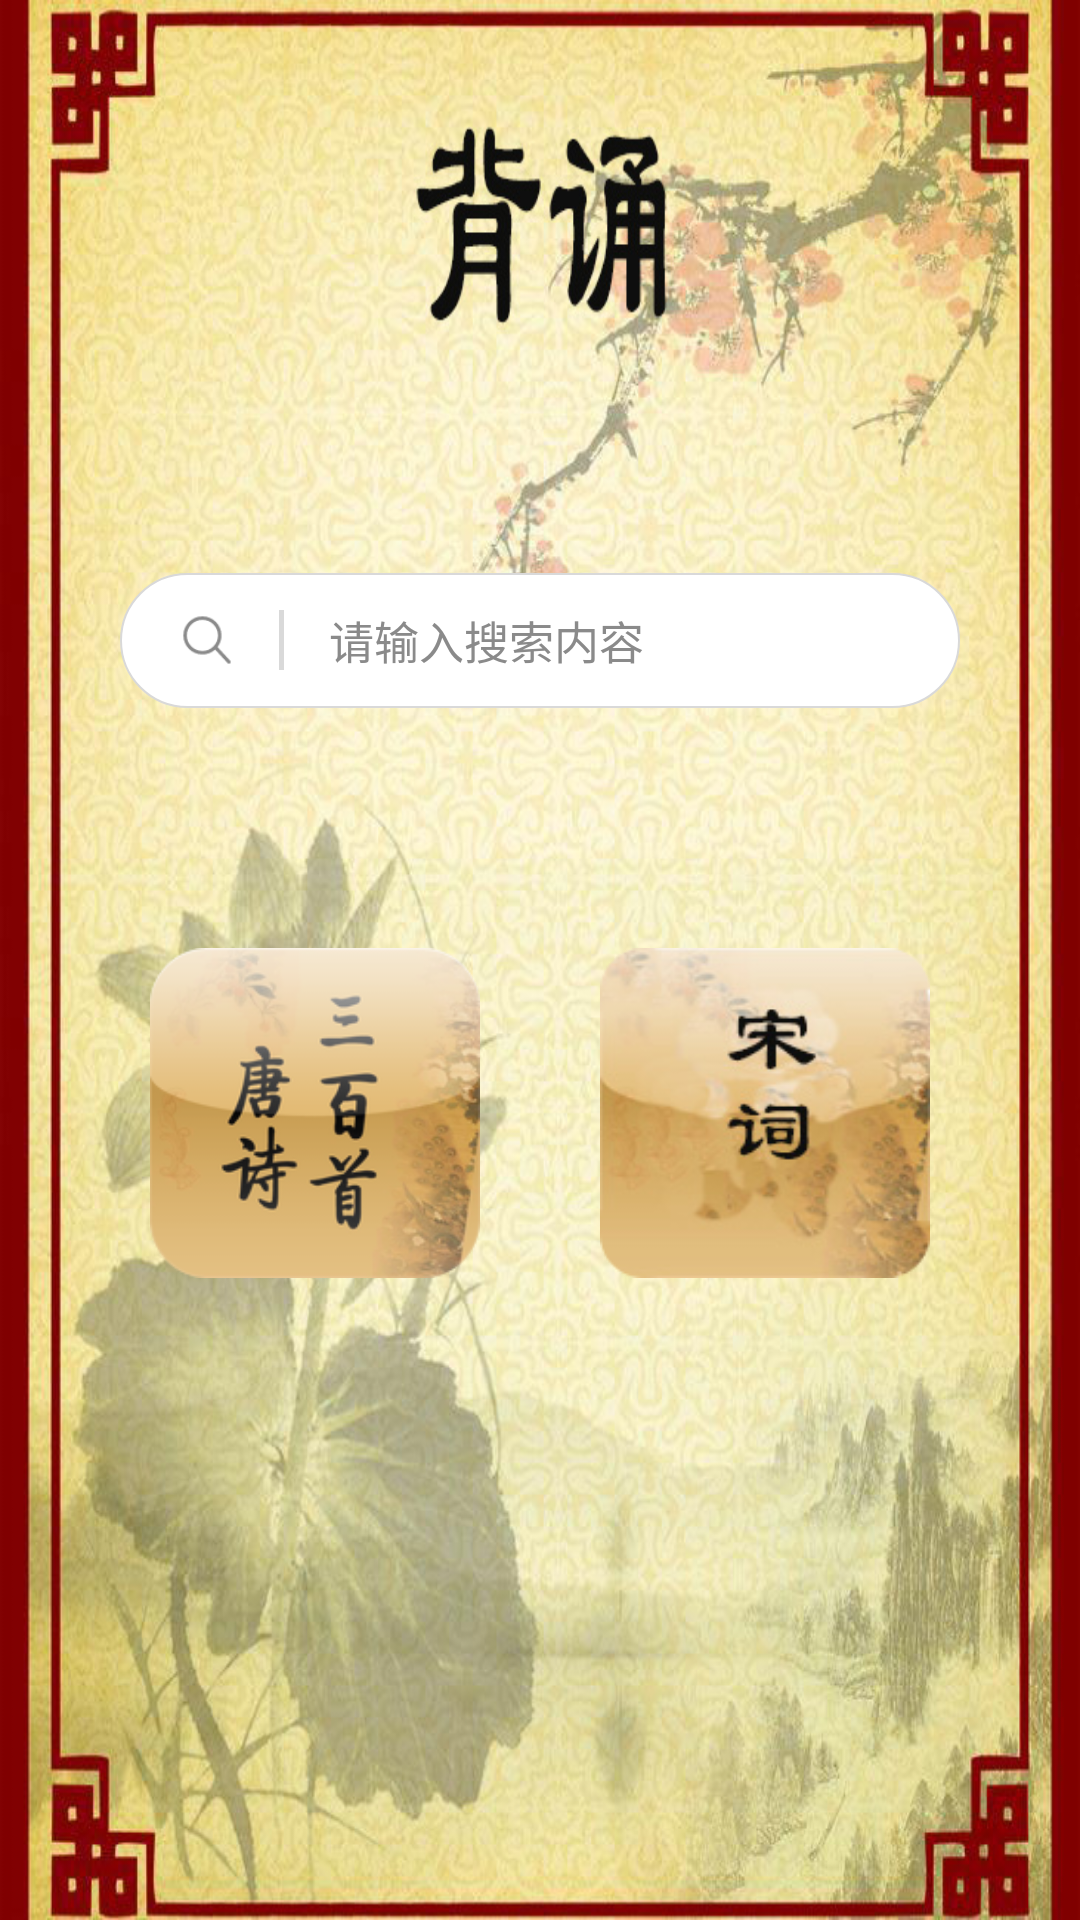

This screen was rendered from an Android layout file. Write that file and the resources it references.
<!-- AndroidManifest.xml: activity theme MainTheme -->
<!-- res/layout/activity_main.xml -->
<?xml version="1.0" encoding="utf-8"?>
<LinearLayout xmlns:android="http://schemas.android.com/apk/res/android"
    android:layout_width="match_parent"
    android:layout_height="match_parent"
    android:background="@drawable/main_bg"
    android:orientation="vertical">
    <include layout="@layout/base_toolbar"/>
    <LinearLayout
        android:id="@+id/ll_search"
        android:layout_width="match_parent"
        android:layout_height="45dp"
        android:orientation="horizontal"
        android:background="@drawable/tv_search_bg"
        android:gravity="center_vertical"
        android:layout_marginTop="120dp"
        android:layout_marginLeft="40dp"
        android:layout_marginRight="40dp">
        <ImageView
            android:layout_width="18dp"
            android:layout_height="18dp"
            android:layout_marginLeft="20dp"
            android:src="@drawable/search_icon"/>
        <View
            android:layout_width="1.5dp"
            android:layout_height="20dp"
            android:background="@color/gray"
            android:layout_marginLeft="15dp"
            android:layout_marginRight="15dp"/>
        <TextView
            android:layout_width="match_parent"
            android:layout_height="wrap_content"
            android:textColor="@color/gray2"
            android:textSize="15sp"
            android:text="@string/input_search_text"
            />
    </LinearLayout>
    <LinearLayout
        android:layout_width="match_parent"
        android:layout_height="wrap_content"
        android:orientation="horizontal"
        android:layout_marginTop="80dp"
        android:gravity="center_horizontal">
        <ImageView
            android:id="@+id/iv_tang"
            android:layout_width="110dp"
            android:layout_height="110dp"
            android:src="@drawable/tang"/>
        <ImageView
            android:id="@+id/iv_song"
            android:layout_width="110dp"
            android:layout_height="110dp"
            android:src="@drawable/song"
            android:layout_marginLeft="40dp"/>
    </LinearLayout>
</LinearLayout>
<!-- res/layout/base_toolbar.xml (included above) -->
<?xml version="1.0" encoding="utf-8"?>
<android.support.design.widget.AppBarLayout xmlns:android="http://schemas.android.com/apk/res/android"
    android:id="@+id/base_app_bar"
    android:layout_width="match_parent"
    android:layout_height="wrap_content"
    android:orientation="vertical"
    android:theme="@style/AppBarTheme"
    android:paddingTop="15dp"
    android:background="@color/translute">

    <android.support.v7.widget.Toolbar xmlns:app="http://schemas.android.com/apk/res-auto"
        android:id="@+id/tb_base_tool_bar"
        android:layout_width="match_parent"
        android:layout_height="?attr/actionBarSize"
        app:layout_scrollFlags="scroll|enterAlways"
        app:popupTheme="@style/ThemeOverlay.AppCompat.Light"
        app:contentInsetLeft="0dp"
        app:contentInsetStart="0dp">
        <ImageView
            android:id="@+id/iv_back"
            android:layout_width="20dp"
            android:layout_height="20dp"
            android:layout_gravity="left"
            android:layout_marginRight="15dp"
            android:layout_marginLeft="15dp"
            android:src="@drawable/iv_back"
            android:scaleType="centerInside"
            android:visibility="gone" />
        <TextView
            android:id="@+id/tv_left"
            android:layout_width="wrap_content"
            android:layout_height="wrap_content"
            android:layout_gravity="left"
            android:layout_marginLeft="15dp"
            android:textColor="@color/white"
            android:textSize="18sp"
            android:layout_marginRight="15dp"
            android:visibility="gone" />

        <TextView
            android:id="@+id/tv_title"
            android:layout_width="wrap_content"
            android:layout_height="wrap_content"
            android:layout_gravity="center"
            android:textColor="@color/white"
            android:textSize="20sp"/>

        <TextView
            android:id="@+id/tv_title_right"
            android:layout_width="wrap_content"
            android:layout_height="wrap_content"
            android:layout_gravity="end"
            android:textColor="@color/white"
            android:textSize="18sp"
            android:layout_marginRight="10dp"
            android:visibility="gone" />

        <ImageView
            android:id="@+id/iv_title_right"
            android:layout_width="25dp"
            android:layout_height="25dp"
            android:layout_gravity="right"
            android:layout_marginRight="10dp"
            android:scaleType="centerInside"
            android:visibility="gone" />

    </android.support.v7.widget.Toolbar>

</android.support.design.widget.AppBarLayout>
<!-- resources referenced by this layout -->
<resources>
  <color name="gray">#d9d9d9</color>
  <color name="gray2">#8a8a8a</color>
  <color name="translute">#00000000</color>
  <color name="white">#fff</color>
  <!-- drawable main_bg: png bitmap (drawable-xxhdpi, 242356 bytes) -->
  <!-- drawable search_icon: png bitmap (drawable-xxhdpi, 1092 bytes) -->
  <!-- drawable song: png bitmap (drawable-xxhdpi, 34540 bytes) -->
  <!-- drawable tang: png bitmap (drawable-xxhdpi, 44390 bytes) -->
  <!-- drawable tv_search_bg (drawable) -->
  <?xml version="1.0" encoding="utf-8"?>
  <shape xmlns:android="http://schemas.android.com/apk/res/android">
      <corners android:radius="25dp"/>
      <solid android:color="@color/white"/>
      <stroke android:color="@color/gray" android:width="0.5dp"/>
  </shape>
  <string name="input_search_text">请输入搜索内容</string>
  <style name="AppBarTheme" parent="ThemeOverlay.AppCompat.ActionBar">
          <item name="elevation">0dp</item>
      </style>
  <style name="MainTheme" parent="AppTheme">
          <item name="android:windowIsTranslucent">true</item>
          <item name="android:windowNoTitle">true</item>
          <item name="windowNoTitle">true</item>
          
          
      </style>
  <style name="AppTheme" parent="Theme.AppCompat.Light.NoActionBar">
          
          <item name="colorPrimary">@color/colorPrimary</item>
          <item name="colorPrimaryDark">@color/colorPrimaryDark</item>
          <item name="colorAccent">@color/colorAccent</item>
      </style>
  <color name="colorPrimary">#3F51B5</color>
  <color name="colorPrimaryDark">#303F9F</color>
  <color name="colorAccent">#FF4081</color>
</resources>
